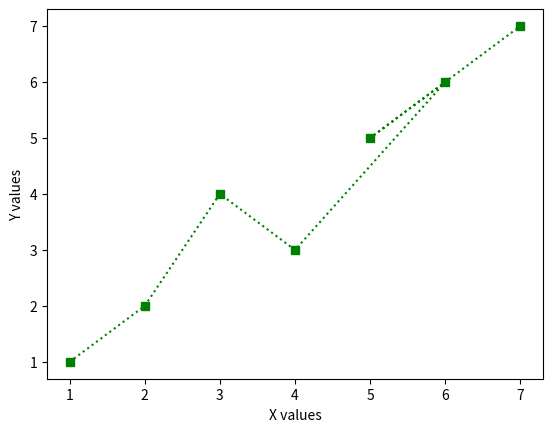

The matplotlib source for this figure:
import numpy as np
import matplotlib.pyplot as plt

def plot03():
    x = [1, 2, 3, 4, 6, 5, 7]
    y = [1, 2, 4, 3, 6, 5, 7]
    plt.plot(x, y, ":gs")
    plt.xlabel("X values")
    plt.ylabel("Y values")
    plt.show()

if __name__ == "__main__":
    plot03()
